Labelled photos from "DeepLearning_data_2type_auto", an image-classification folder in poudelef/End-To-End-Pipeline-. The possible labels are: CSA, hypopnea, MSA, OSA.

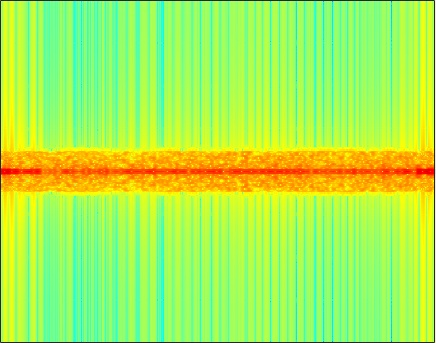
Label: OSA

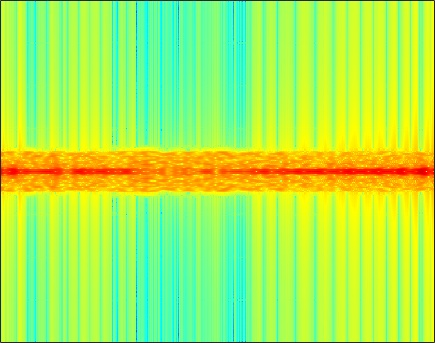
Label: MSA

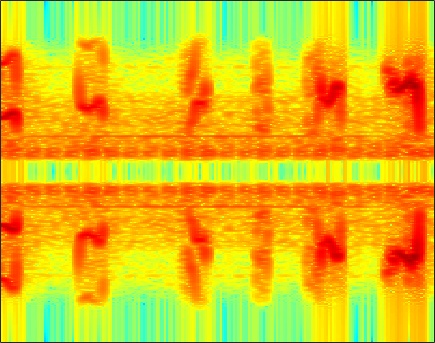
Label: hypopnea

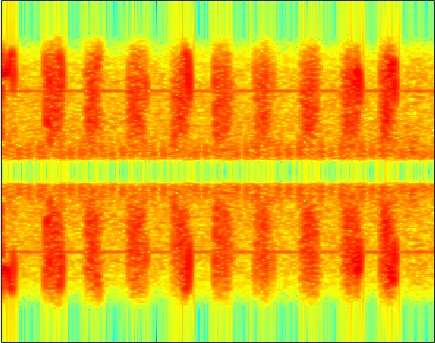
Label: hypopnea

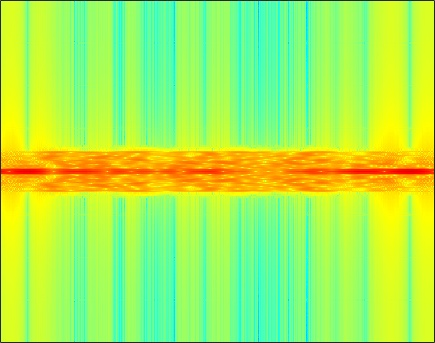
Label: CSA

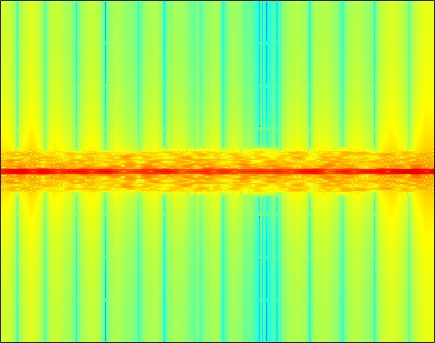
Label: MSA
